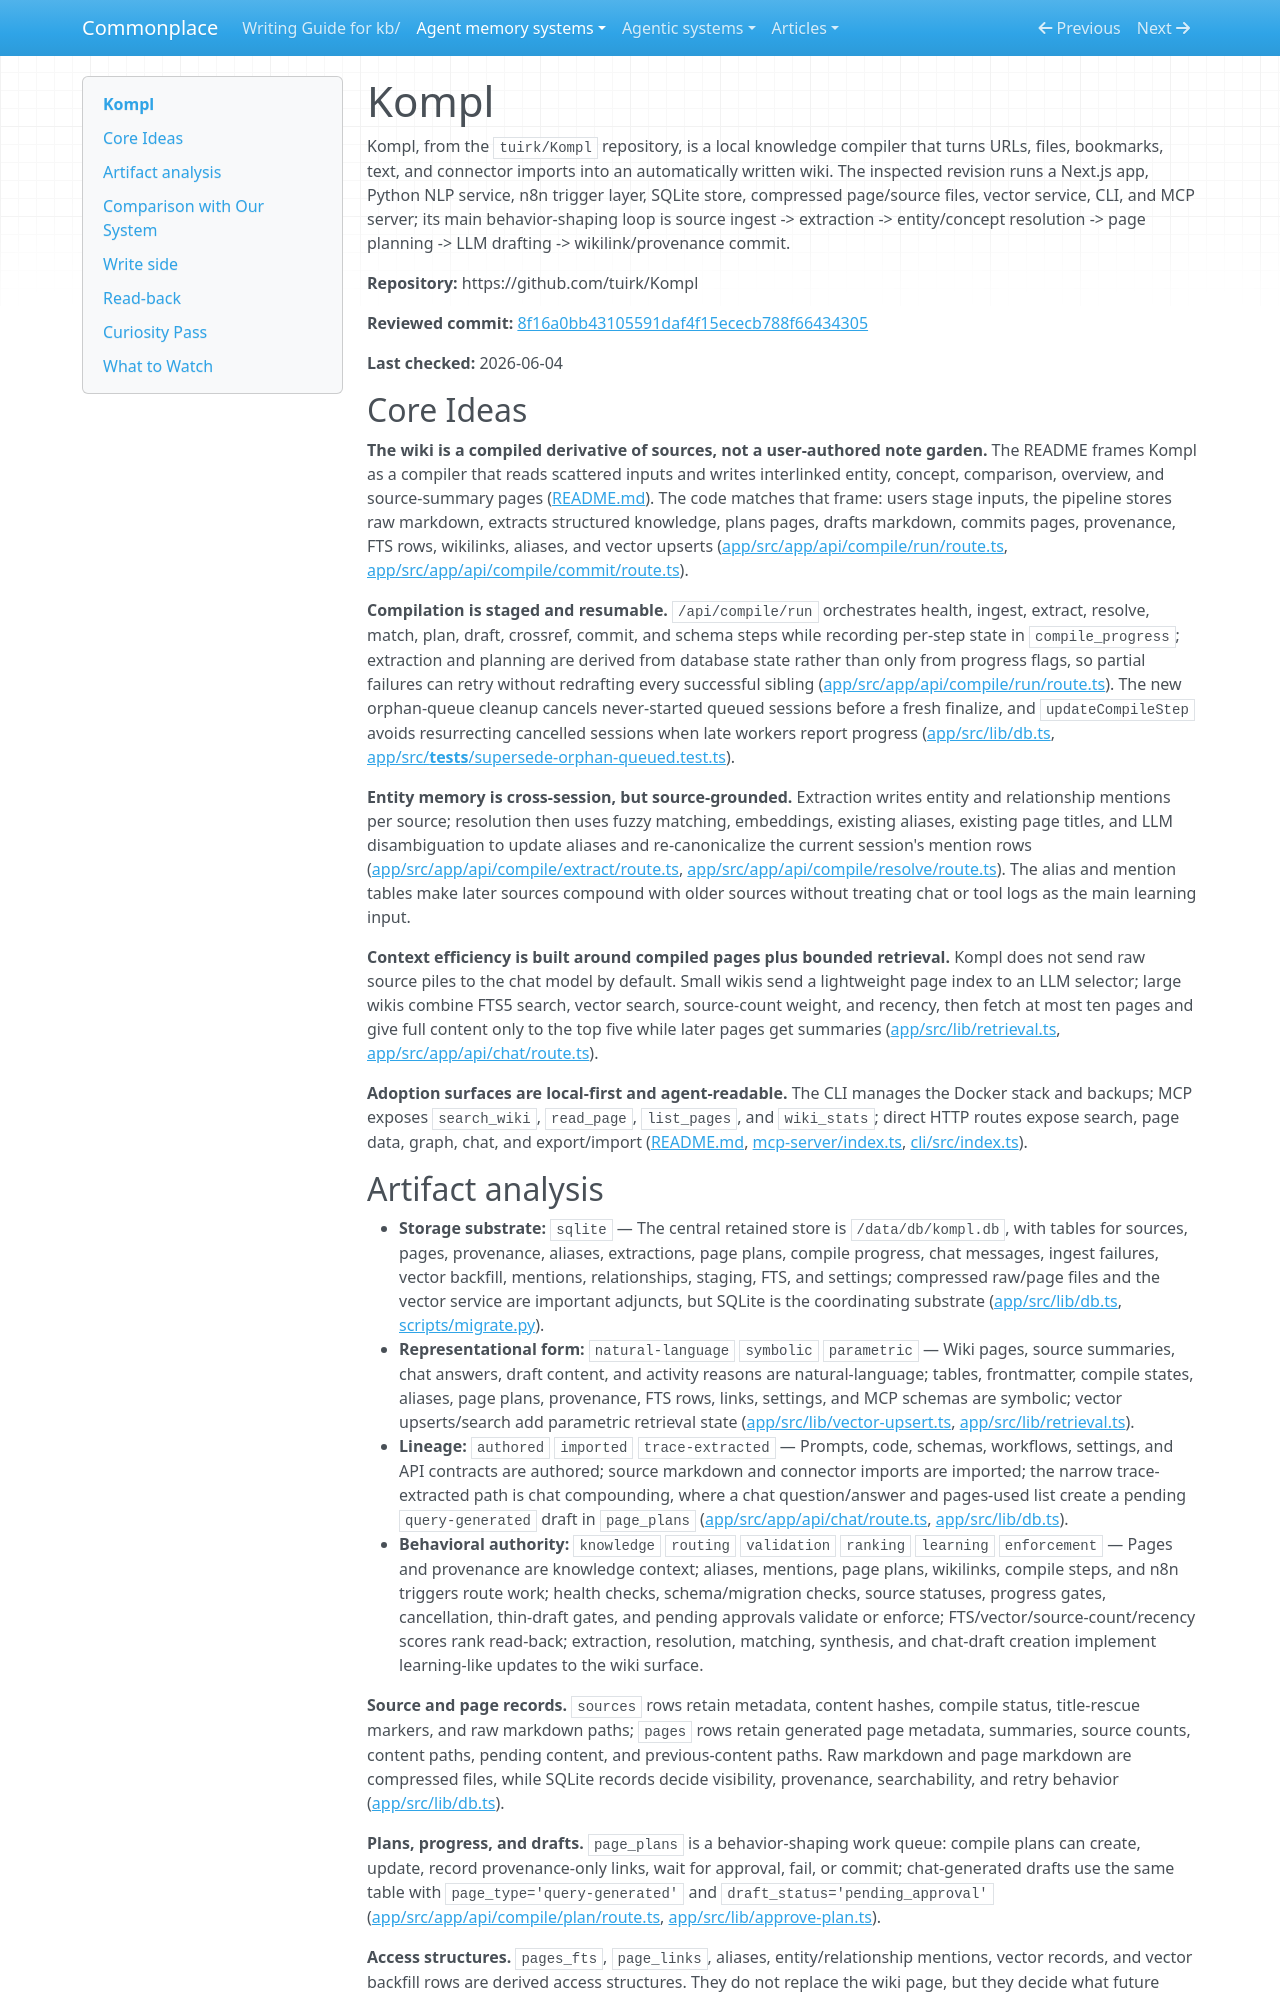

repository: zby/commonplace · page: agent-memory-systems/reviews/Kompl/index.html · generator: mkdocs

---
description: "Kompl review: SQLite-backed knowledge compiler that ingests sources into a generated wiki with provenance, FTS/vector retrieval, MCP tools, and chat-derived drafts"
type: agent-memory-systems/types/agent-memory-system-review.md
source-tier: code-grounded
tags: [trace-learning]
last-checked: "2026-06-04"
---

# Kompl

Kompl, from the `tuirk/Kompl` repository, is a local knowledge compiler that turns URLs, files, bookmarks, text, and connector imports into an automatically written wiki. The inspected revision runs a Next.js app, Python NLP service, n8n trigger layer, SQLite store, compressed page/source files, vector service, CLI, and MCP server; its main behavior-shaping loop is source ingest -> extraction -> entity/concept resolution -> page planning -> LLM drafting -> wikilink/provenance commit.

**Repository:** https://github.com/tuirk/Kompl

**Reviewed commit:** [8f16a0bb43105591daf4f15ececb788f66434305](https://github.com/tuirk/Kompl/commit/8f16a0bb43105591daf4f15ececb788f66434305)

**Last checked:** 2026-06-04

## Core Ideas

**The wiki is a compiled derivative of sources, not a user-authored note garden.** The README frames Kompl as a compiler that reads scattered inputs and writes interlinked entity, concept, comparison, overview, and source-summary pages ([README.md](https://github.com/tuirk/Kompl/blob/8f16a0bb43105591daf4f15ececb788f66434305/README.md)). The code matches that frame: users stage inputs, the pipeline stores raw markdown, extracts structured knowledge, plans pages, drafts markdown, commits pages, provenance, FTS rows, wikilinks, aliases, and vector upserts ([app/src/app/api/compile/run/route.ts](https://github.com/tuirk/Kompl/blob/8f16a0bb43105591daf4f15ececb788f66434305/app/src/app/api/compile/run/route.ts), [app/src/app/api/compile/commit/route.ts](https://github.com/tuirk/Kompl/blob/8f16a0bb43105591daf4f15ececb788f66434305/app/src/app/api/compile/commit/route.ts)).

**Compilation is staged and resumable.** `/api/compile/run` orchestrates health, ingest, extract, resolve, match, plan, draft, crossref, commit, and schema steps while recording per-step state in `compile_progress`; extraction and planning are derived from database state rather than only from progress flags, so partial failures can retry without redrafting every successful sibling ([app/src/app/api/compile/run/route.ts](https://github.com/tuirk/Kompl/blob/8f16a0bb43105591daf4f15ececb788f66434305/app/src/app/api/compile/run/route.ts)). The new orphan-queue cleanup cancels never-started queued sessions before a fresh finalize, and `updateCompileStep` avoids resurrecting cancelled sessions when late workers report progress ([app/src/lib/db.ts](https://github.com/tuirk/Kompl/blob/8f16a0bb43105591daf4f15ececb788f66434305/app/src/lib/db.ts), [app/src/__tests__/supersede-orphan-queued.test.ts](https://github.com/tuirk/Kompl/blob/8f16a0bb43105591daf4f15ececb788f66434305/app/src/__tests__/supersede-orphan-queued.test.ts)).

**Entity memory is cross-session, but source-grounded.** Extraction writes entity and relationship mentions per source; resolution then uses fuzzy matching, embeddings, existing aliases, existing page titles, and LLM disambiguation to update aliases and re-canonicalize the current session's mention rows ([app/src/app/api/compile/extract/route.ts](https://github.com/tuirk/Kompl/blob/8f16a0bb43105591daf4f15ececb788f66434305/app/src/app/api/compile/extract/route.ts), [app/src/app/api/compile/resolve/route.ts](https://github.com/tuirk/Kompl/blob/8f16a0bb43105591daf4f15ececb788f66434305/app/src/app/api/compile/resolve/route.ts)). The alias and mention tables make later sources compound with older sources without treating chat or tool logs as the main learning input.

**Context efficiency is built around compiled pages plus bounded retrieval.** Kompl does not send raw source piles to the chat model by default. Small wikis send a lightweight page index to an LLM selector; large wikis combine FTS5 search, vector search, source-count weight, and recency, then fetch at most ten pages and give full content only to the top five while later pages get summaries ([app/src/lib/retrieval.ts](https://github.com/tuirk/Kompl/blob/8f16a0bb43105591daf4f15ececb788f66434305/app/src/lib/retrieval.ts), [app/src/app/api/chat/route.ts](https://github.com/tuirk/Kompl/blob/8f16a0bb43105591daf4f15ececb788f66434305/app/src/app/api/chat/route.ts)).

**Adoption surfaces are local-first and agent-readable.** The CLI manages the Docker stack and backups; MCP exposes `search_wiki`, `read_page`, `list_pages`, and `wiki_stats`; direct HTTP routes expose search, page data, graph, chat, and export/import ([README.md](https://github.com/tuirk/Kompl/blob/8f16a0bb43105591daf4f15ececb788f66434305/README.md), [mcp-server/index.ts](https://github.com/tuirk/Kompl/blob/8f16a0bb43105591daf4f15ececb788f66434305/mcp-server/index.ts), [cli/src/index.ts](https://github.com/tuirk/Kompl/blob/8f16a0bb43105591daf4f15ececb788f66434305/cli/src/index.ts)).
